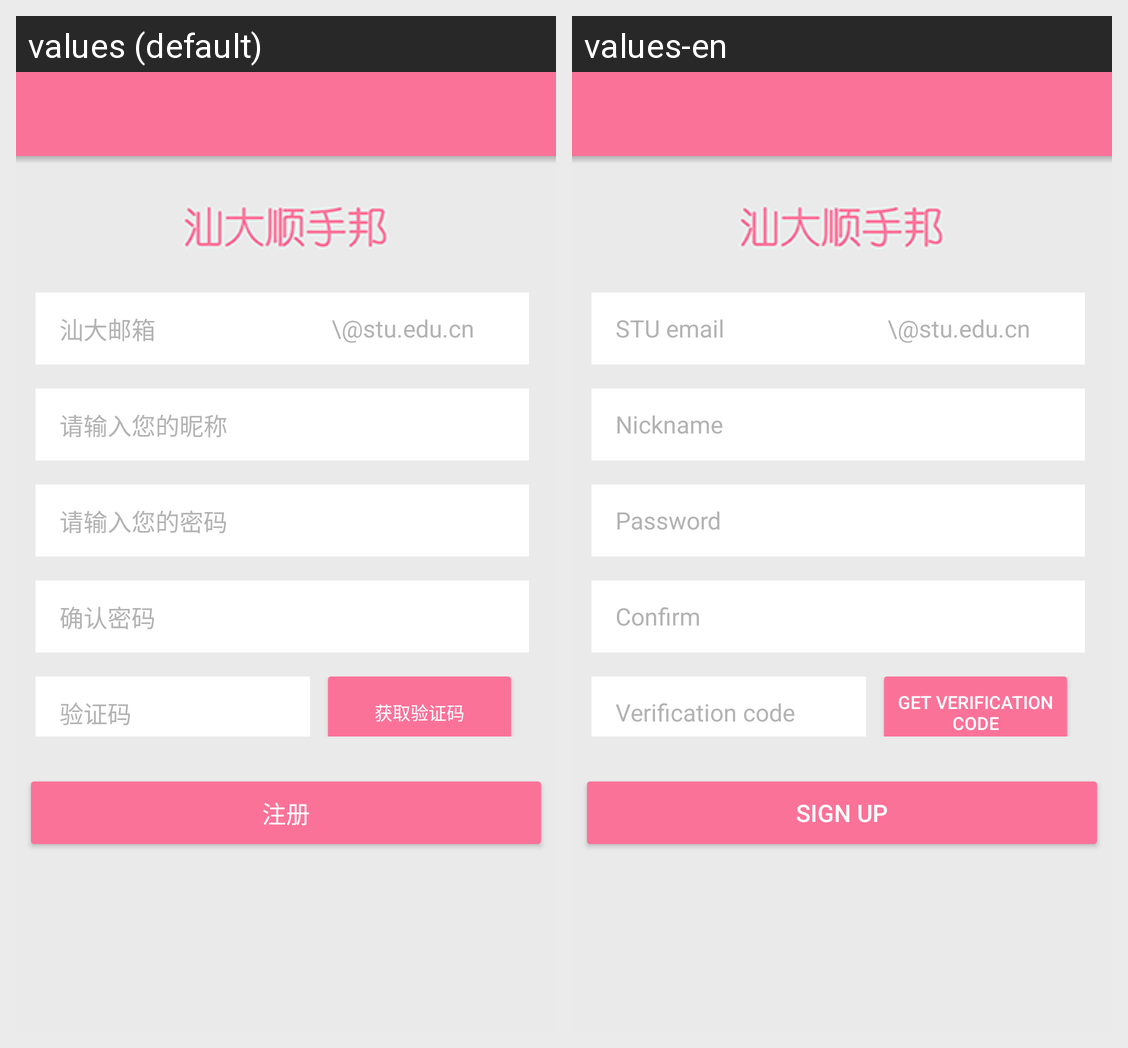

This grid shows one Android layout under two languages. Give, for every string resource on the screen, its name, the default text and each shown locale's text.
Android screen res/layout/fragment_signup.xml rendered under 2 locales, left to right: values (default), values-en. Device: Nexus 5 (rendered at 1080×1920; each locale shown at half size, 540×960, under a caption strip naming it); theme AppTheme.NoActionBar.
Strings drawn on this screen, with the default value and each locale's value (text and hints the layout hard-codes, and strings that could not be matched under every locale, appear in the picture but are not listed):

sign_up_email_hint
  values: 汕大邮箱
  values-en: STU email

signup_nickname_hint
  values: 请输入您的昵称
  values-en: Nickname

signup_pw1_hint
  values: 请输入您的密码
  values-en: Password

signup_pw2_hint
  values: 确认密码
  values-en: Confirm

verification_code
  values: 验证码
  values-en: Verification code

send_verification_code
  values: 获取验证码
  values-en: Get Verification Code

signup
  values: 注册
  values-en: Sign Up
